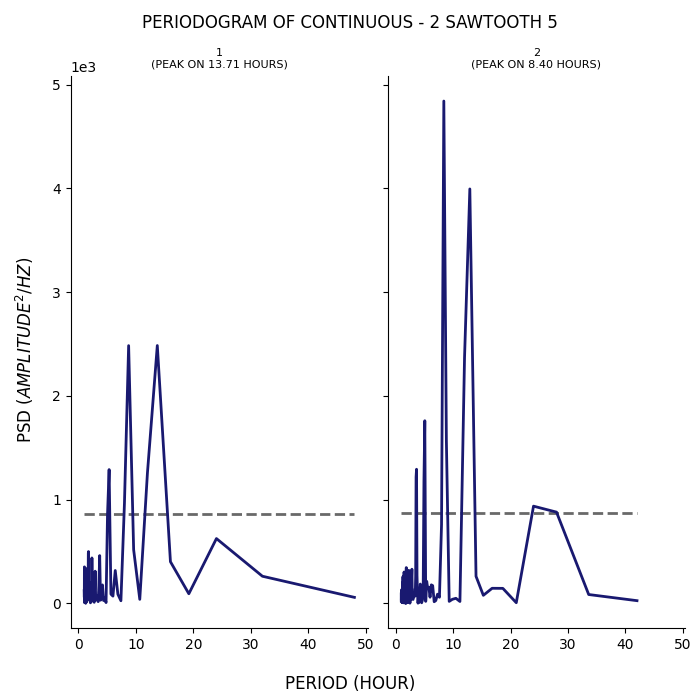

Values plotted in this chart, from the file beside it:
test, period, psd
1, 48.0, 56.34
1, 32.0, 260.1
1, 24.0, 623.4
1, 19.2, 91.07
1, 16.0, 400.1
1, 13.71, 2485
1, 12.0, 1258
1, 10.67, 37.09
1, 9.6, 515.5
1, 8.727, 2484
1, 8.0, 964.8
1, 7.385, 23.63
1, 6.857, 86.42
1, 6.4, 315.5
1, 6.0, 68.11
1, 5.647, 87.38
1, 5.333, 1289
1, 5.053, 849.6
1, 4.8, 5.887
1, 4.571, 48.91
1, 4.364, 25.65
1, 4.174, 176.3
1, 4.0, 146.7
1, 3.84, 28.69
1, 3.692, 459.2
1, 3.556, 169.5
1, 3.429, 15.07
1, 3.31, 30.55
1, 3.2, 72.79
1, 3.097, 60.64
1, 3.0, 31.67
1, 2.909, 308.7
1, 2.824, 146.4
1, 2.743, 8.561
1, 2.667, 23.34
1, 2.595, 18.28
1, 2.526, 39.82
1, 2.462, 52.15
1, 2.4, 222.5
1, 2.341, 436.7
1, 2.286, 188.5
1, 2.233, 131.1
1, 2.182, 48.87
1, 2.133, 12.76
1, 2.087, 3.498
1, 2.043, 88.43
1, 2.0, 196.9
1, 1.959, 53.08
1, 1.92, 45.7
1, 1.882, 39.13
1, 1.846, 122.3
1, 1.811, 81.12
1, 1.778, 85.19
1, 1.745, 498.1
1, 1.714, 479.8
1, 1.684, 135.8
1, 1.655, 122.9
1, 1.627, 52.5
1, 1.6, 39.06
1, 1.574, 81.99
... 200 more rows
